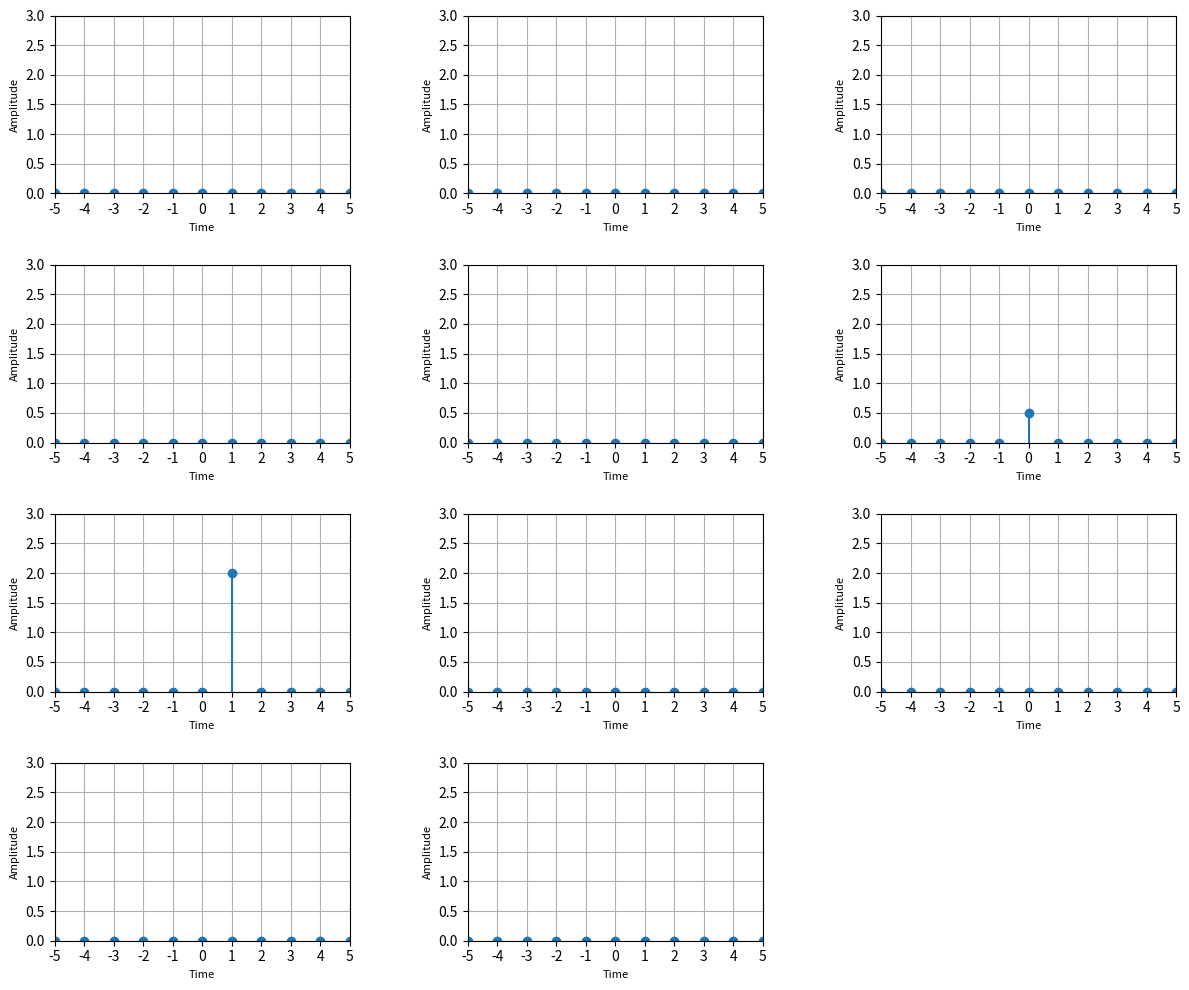
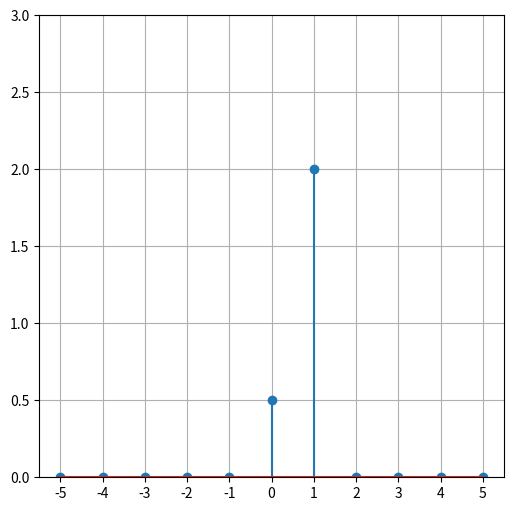
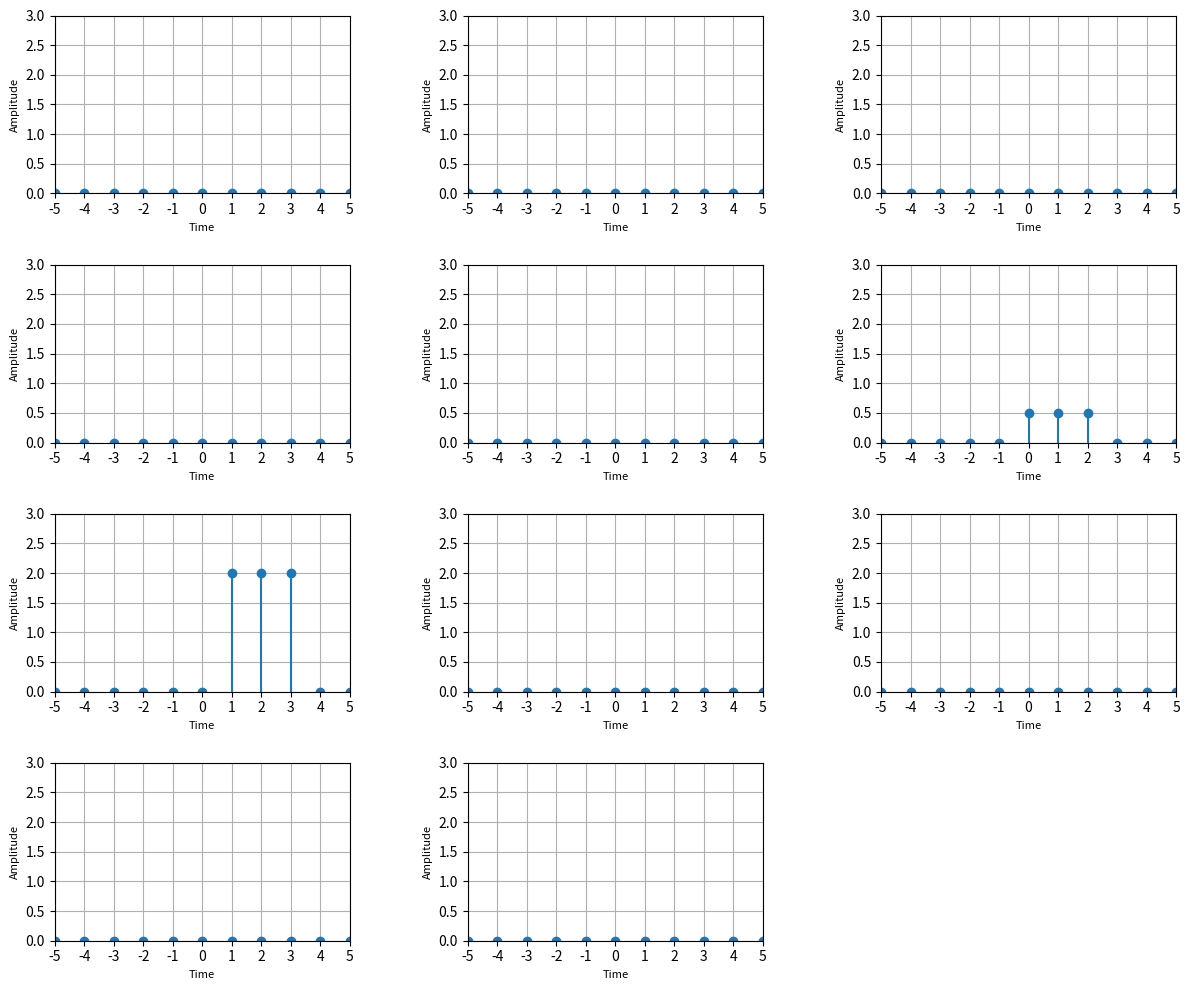
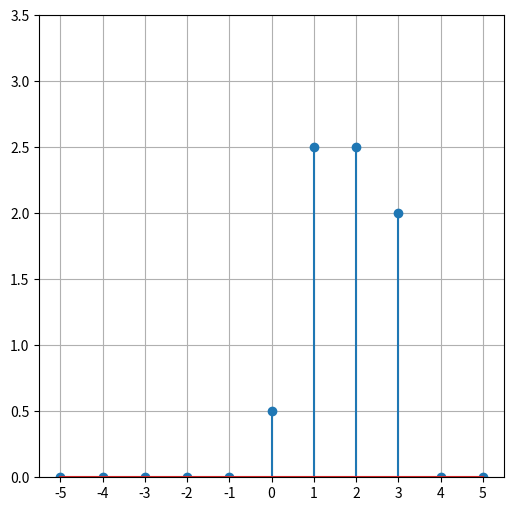

Here is the Python script that generated these plots, in order:
import numpy as np 
import matplotlib.pyplot as plt 
from typing import Tuple
import math



    


def sub_plots(impulses, INF, plots_per_row=3, saveTo=None):
    
    n_impulses = len(impulses)
    n_rows = math.ceil(n_impulses / plots_per_row)
       
    x_min = -INF
    x_max = INF
    y_min = 0
    y_max = 3  
    
    fig, axs = plt.subplots(n_rows, plots_per_row, figsize=(12, n_rows * 2.5))
    axs = axs.flatten()  

    for i, impulse in enumerate(impulses):
        ax = axs[i]
        ax.set_xticks(np.arange(-INF, INF + 1, 1))
        ax.stem(np.arange(-INF, INF + 1, 1), impulse.signal, basefmt=" ")
        
        # Set labels, grid, and axis limits
        ax.set_xlabel("Time", fontsize=8)
        ax.set_ylabel("Amplitude", fontsize=8)
        ax.grid(True)
        ax.set_xlim(x_min, x_max)
        ax.set_ylim(y_min, y_max)

    
    for j in range(i + 1, len(axs)):
        axs[j].axis('off')

    
    plt.tight_layout()
    fig.subplots_adjust(hspace=0.4, wspace=0.4) 
    
    
    if saveTo is not None:
        plt.savefig(saveTo)
    plt.show()






class DiscreteSignal:
       
       def __init__(self,INF):
            self.INF = INF
            self.signal = np.zeros(2*self.INF + 1)
            
       def set_values(self,values_of_signal):
            for i,val in enumerate(values_of_signal):
                 self.signal[i] = val
            
       def set_value_at_time(self,time,value):
           self.signal[time + self.INF] = value

       def shift_signal(self,shift):
           shifted = np.roll(self.signal,shift)
           #shifted = np.zeros_like(self.signal)
           n = abs(shift)
           if shift>0:
                shifted[:n] = 0
           elif shift <0:
                shifted[-n:] = 0

           self.signal = shifted     
                
           return self

       def add(self,other):
           self.signal = self.signal + other.signal
           return self 

       def multiply(self,other):
            multiplied_signal = self.signal*other
            return multiplied_signal
       
       def multiply_const_factor(self,scaler):
            self.signal = self.signal*scaler
            return self

       def plot(self,saveTo=None):
    
         y_min, y_max = np.min(self.signal), np.max(self.signal)
         y_range = (y_min, y_max + 1)  
    
         plt.figure(figsize=(6, 6))
         plt.xticks(np.arange(-self.INF, self.INF + 1, 1))
    
    
         plt.ylim(*y_range)
    
    # Plot the signal using stem
         plt.stem(np.arange(-self.INF, self.INF + 1, 1), self.signal)
         plt.grid(True)
    
    
         if saveTo is not None:
           plt.savefig(saveTo)
           plt.show()
 

class  LTI_Discrete:
     
    
     def __init__(self,impulse_response):
          self.h = impulse_response  
     
     def linear_combination_of_impulses(self,input_signal):
         
        
         #print(unit_impulse.signal)
         
         co_efficients =[]
         unit_impulses = []
         

         for i,val in enumerate(input_signal.signal):
              unit_impulse = DiscreteSignal(input_signal.INF)
              unit_impulse.set_value_at_time(0,1)
              
              k = i-input_signal.INF
              shifted = unit_impulse.shift_signal(k)
              
              shifted_multiplied = shifted.multiply_const_factor(val)
              co_efficients.append(val)
              unit_impulses.append(shifted_multiplied)

        
         sum = DiscreteSignal(input_signal.INF)
         sum.set_values(np.zeros(len(input_signal.signal)))
          

         for sub in unit_impulses:
               sum.add(sub)    
        
          
         sub_plots(unit_impulses,input_signal.INF,saveTo=f'./linearCombinationDiscrete.png')
         sum.plot(saveTo=f'./linearCombinationSubplotsDiscrete.png')  

         return co_efficients,unit_impulses
         
     

     def output(self,input_signal):
          
          sub_signals = []
          for i,val in enumerate(input_signal.signal):
               copy = DiscreteSignal(self.h.INF)
               copy.set_values(self.h.signal)

               k = i-input_signal.INF
               shifted = copy.shift_signal(k)
               print(f"shifted :{shifted.signal}")
               #sub = (shifted)*val
               shifted_multiplied = shifted.multiply_const_factor(val)
               sub_signals.append(shifted_multiplied)

          sum = DiscreteSignal(input_signal.INF)
          sum.set_values(np.zeros(len(input_signal.signal)))
          

          for sub in sub_signals:
               sum.add(sub)     
          
          sub_plots(sub_signals,input_signal.INF,saveTo=f'./OutputSubplotsDiscrete.png') 
          sum.plot(saveTo=f'./OutputDiscrete.png') 
          

          return sum
     


def main():
    input_signal = DiscreteSignal(5)
    input_signal.set_values(np.array([0,0,0,0,0,0.5,2,0,0,0,0]))
    
    impulse_response = DiscreteSignal(5)
    impulse_response.set_values(np.array([0,0,0,0,0,1,1,1,0,0,0]))
    
    LTI_signal = LTI_Discrete(impulse_response)
    co_efficients,unit_impulses = LTI_signal.linear_combination_of_impulses(input_signal)
    
    sum = LTI_signal.output(input_signal)



main()     